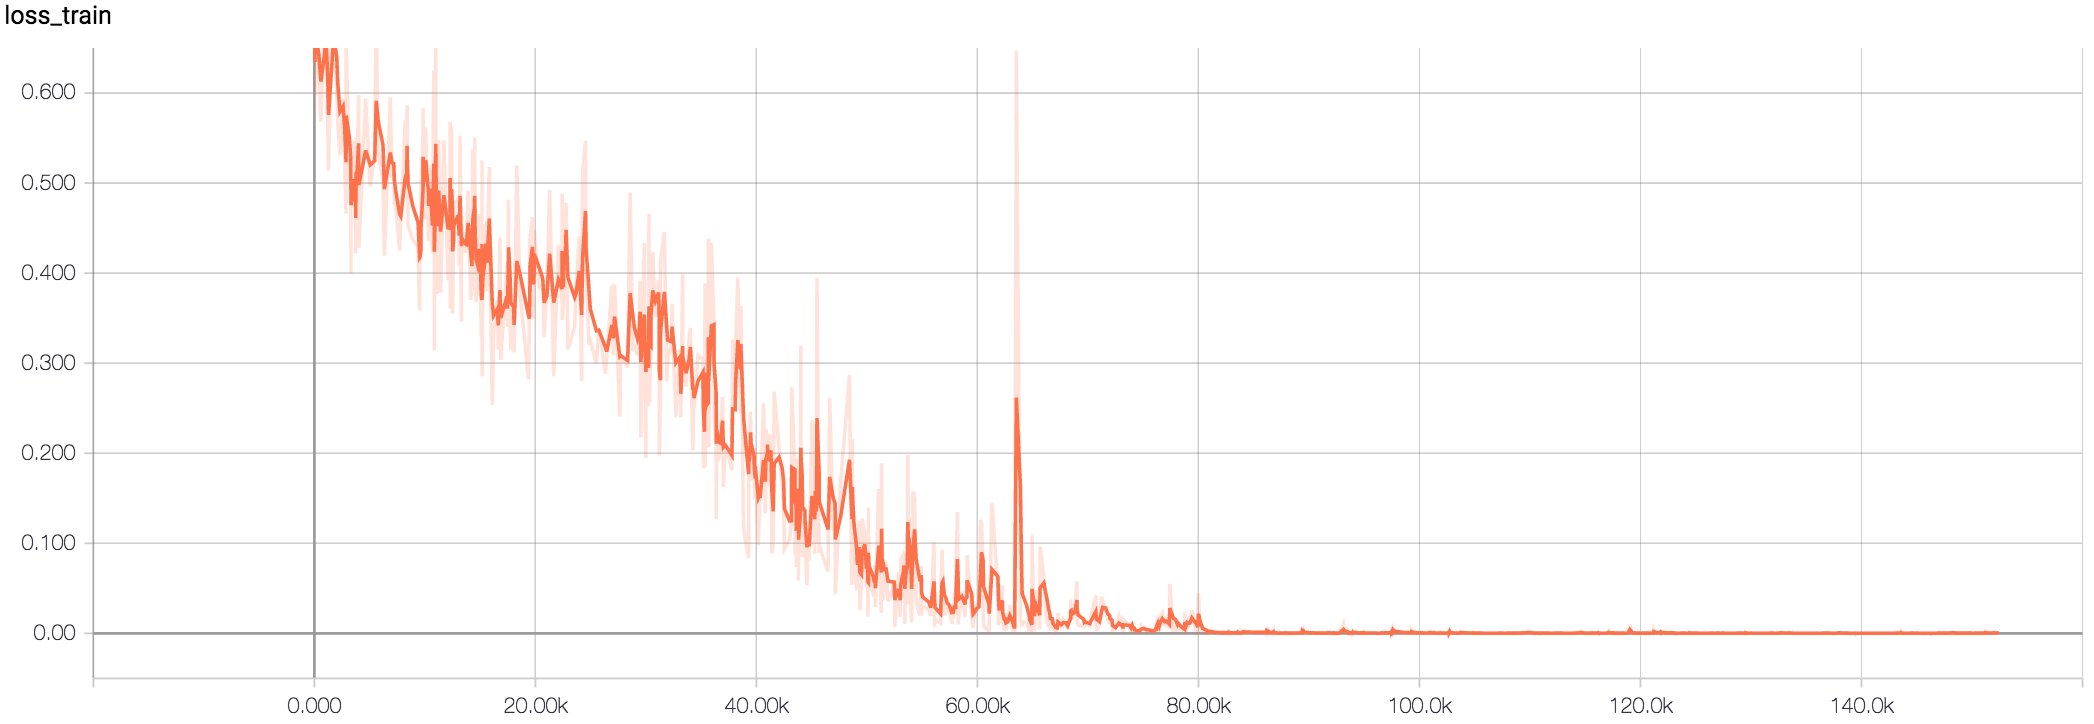

The table this chart was drawn from, first rows:
Wall time, Step, Value
1509914239, 24, 0.6588
1509914252, 56, 0.5981
1509914254, 59, 0.687
1509914326, 215, 0.6633
1509914412, 402, 0.6184
1509914495, 588, 0.5682
1509914641, 904, 0.6843
1509914689, 1008, 0.6782
1509914725, 1090, 0.6457
1509914781, 1210, 0.5638
1509914811, 1279, 0.514
1509915023, 1742, 0.7896
1509915041, 1782, 0.6577
1509915153, 2025, 0.6103
1509915192, 2111, 0.5685
1509915283, 2312, 0.5314
1509915411, 2594, 0.5939
1509915477, 2739, 0.5249
1509915535, 2865, 0.4662
1509915539, 2876, 0.6526
1509915675, 3172, 0.5121
1509915721, 3274, 0.5012
1509915742, 3318, 0.3995
1509915743, 3319, 0.4718
1509915880, 3619, 0.5474
1509915936, 3743, 0.4217
1509915937, 3744, 0.4464
1509915940, 3752, 0.5235
1509915947, 3768, 0.5509
1509915983, 3847, 0.5035
1509916052, 3999, 0.5977
1509916062, 4020, 0.4281
1509916345, 4640, 0.594
1509916533, 5053, 0.4963
1509916715, 5455, 0.5314
1509916779, 5596, 0.691
1509916860, 5773, 0.5345
1509917058, 6205, 0.5036
1509917116, 6333, 0.4194
1509917362, 6875, 0.5951
1509917424, 7009, 0.5054
1509917502, 7183, 0.5206
1509917524, 7229, 0.4776
1509917578, 7349, 0.4741
1509917747, 7719, 0.4249
1509917793, 7820, 0.46
1509917975, 8218, 0.5702
1509918038, 8358, 0.5197
1509918052, 8390, 0.5865
1509918055, 8397, 0.5129
1509918095, 8485, 0.4528
1509918290, 8910, 0.4368
1509918505, 9384, 0.429
1509918570, 9523, 0.3586
1509918578, 9542, 0.4179
1509918619, 9633, 0.435
1509918626, 9647, 0.4871
1509918711, 9835, 0.5585
1509918713, 9838, 0.5831
1509918764, 9951, 0.4594
... 940 more rows
